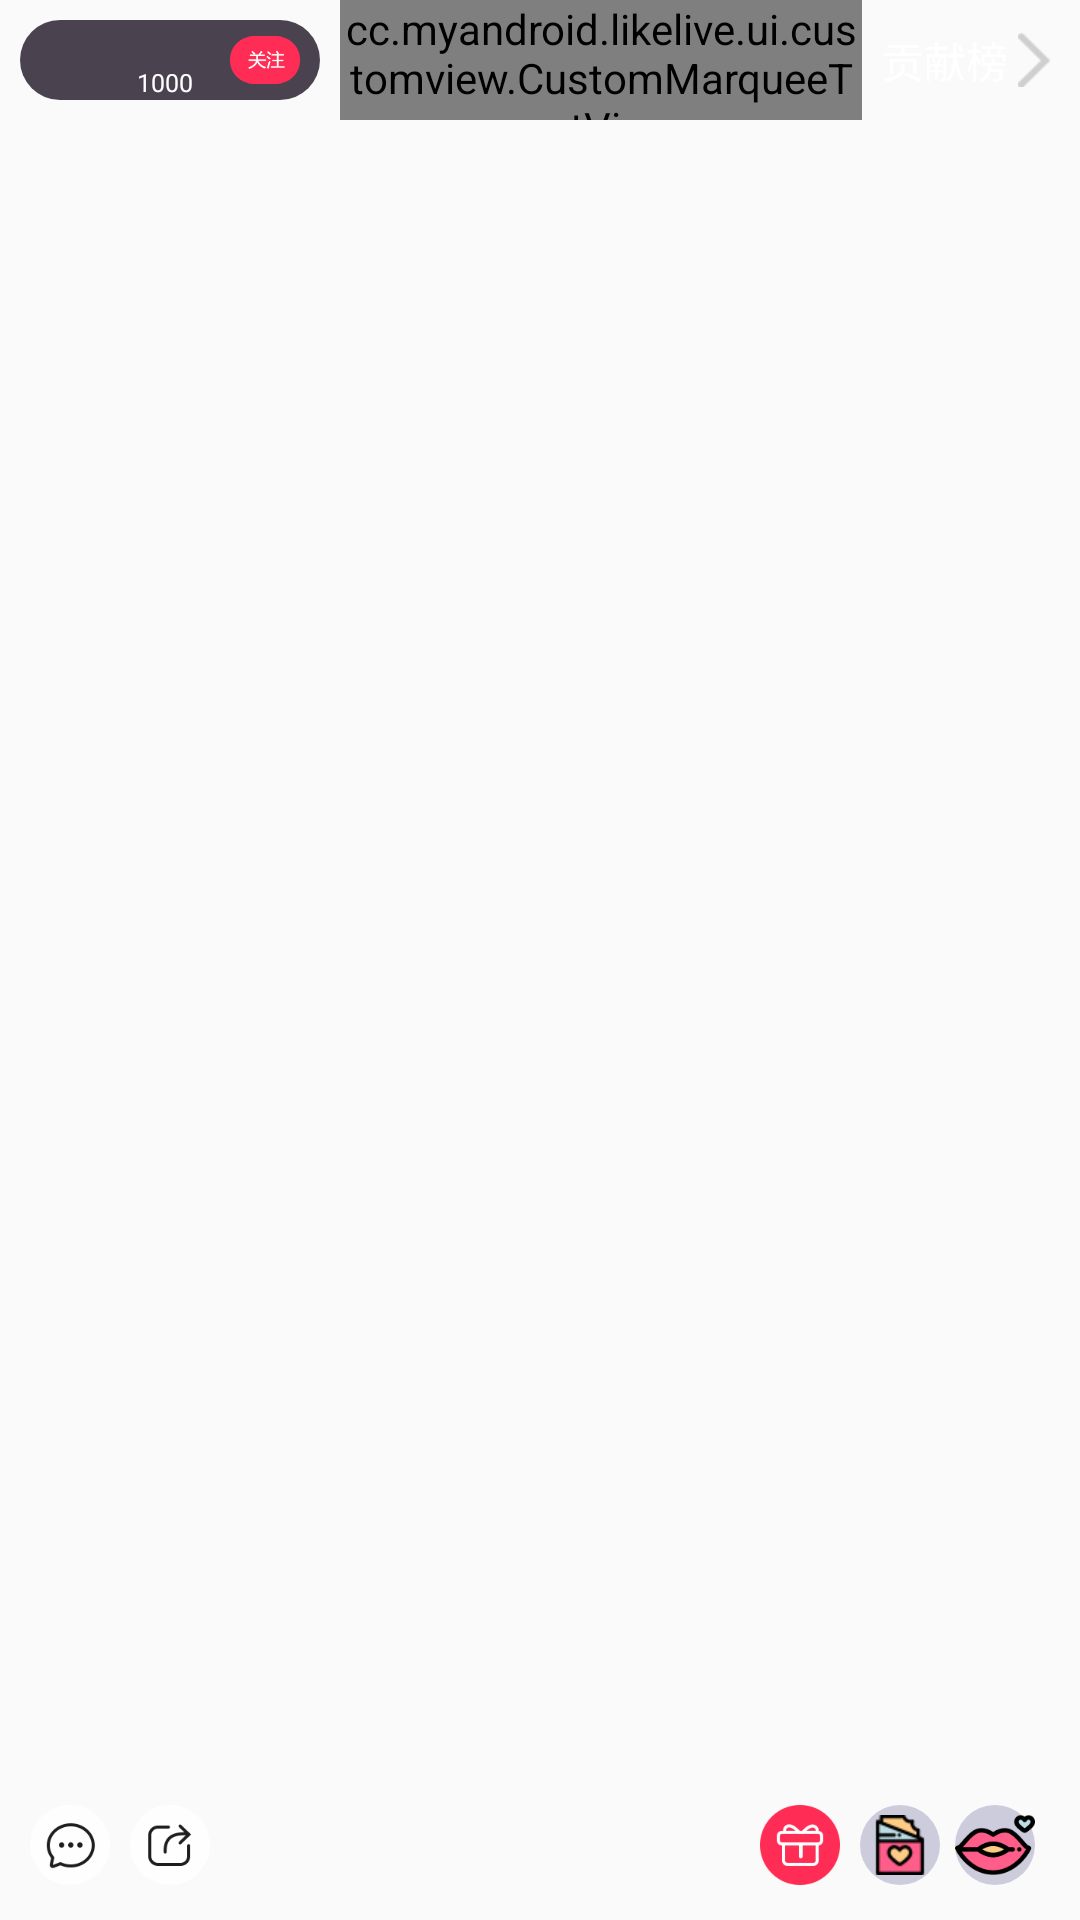

Android layout source for this screen:
<!-- AndroidManifest.xml: application theme AppTheme -->
<!-- res/layout/fragment_layer.xml -->
<?xml version="1.0" encoding="utf-8"?>
<RelativeLayout
    xmlns:android="http://schemas.android.com/apk/res/android"
    android:layout_width="match_parent"
    android:layout_height="match_parent"
    android:orientation="vertical">

    <LinearLayout
        android:id="@+id/ll_room_info"
        android:layout_width="match_parent"
        android:layout_height="wrap_content"
        android:orientation="horizontal">
        <RelativeLayout
            android:id="@+id/ll_player_info"
            android:layout_width="@dimen/size_300"
            android:layout_height="@dimen/size_80"
            android:layout_margin="@dimen/size_20"
            android:background="@drawable/player_info_bg"
            android:gravity="center_horizontal">

            <ImageView
                android:id="@+id/iv_icon"
                android:layout_width="@dimen/size_70"
                android:layout_height="@dimen/size_70"
                android:layout_centerVertical="true"
                android:layout_marginStart="@dimen/size_10"
                android:src="@mipmap/ic_launcher"/>

            <ImageView
                android:id="@+id/iv_focus"
                android:layout_width="@dimen/size_70"
                android:layout_height="@dimen/size_70"
                android:layout_alignParentEnd="true"
                android:layout_centerVertical="true"
                android:layout_marginEnd="@dimen/size_20"
                android:src="@mipmap/room_header_followed"/>

            <LinearLayout
                android:layout_width="match_parent"
                android:layout_height="match_parent"
                android:layout_toEndOf="@id/iv_icon"
                android:layout_toStartOf="@id/iv_focus"
                android:gravity="center"
                android:orientation="vertical">

                <TextView
                    android:id="@+id/tv_player_name"
                    android:layout_width="wrap_content"
                    android:layout_height="wrap_content"
                    android:layout_marginTop="@dimen/size_10"
                    android:ellipsize="end"
                    android:singleLine="true"
                    android:textColor="@color/white"
                    android:textSize="@dimen/size_25"/>

                <TextView
                    android:id="@+id/tv_room_user_num"
                    android:layout_width="wrap_content"
                    android:layout_height="wrap_content"
                    android:text="1000"
                    android:textColor="@color/white"
                    android:textSize="@dimen/size_25"/>
            </LinearLayout>
        </RelativeLayout>
        <cc.myandroid.likelive.ui.customview.CustomMarqueeTextView
            android:id="@+id/tv_share_description"
            android:layout_width="@dimen/size_0"
            android:layout_height="match_parent"
            android:layout_weight="1"
            android:gravity="center"
            android:singleLine="true"
            android:textColor="@color/white"
            android:textSize="@dimen/size_40"/>
        <TextView
            android:layout_width="wrap_content"
            android:layout_height="match_parent"
            android:layout_marginEnd="@dimen/size_20"
            android:layout_marginStart="@dimen/size_20"
            android:drawableEnd="@mipmap/xllive_setting_item_clickable"
            android:gravity="center"
            android:paddingEnd="@dimen/size_10"
            android:text="贡献榜 "
            android:textColor="@color/white"/>

    </LinearLayout>

    <LinearLayout
        android:id="@+id/llgiftcontent"
        android:layout_width="match_parent"
        android:layout_height="wrap_content"
        android:layout_above="@+id/lvmessage"
        android:layout_marginBottom="10dp"
        android:layout_marginTop="10dp"
        android:animateLayoutChanges="true"
        android:gravity="top"
        android:orientation="vertical"/>

    <ListView
        android:id="@+id/lvmessage"
        android:layout_width="300dp"
        android:layout_height="150dp"
        android:layout_above="@+id/layout_bottom"
        android:layout_marginLeft="10dp"
        android:cacheColorHint="#00000000"
        android:divider="@null"
        android:dividerHeight="5dp"
        android:listSelector="#00000000"
        android:scrollbarStyle="outsideOverlay"
        android:scrollbars="none"
        android:transcriptMode="normal"/>

    <FrameLayout
        android:id="@+id/layout_bottom"
        android:layout_width="match_parent"
        android:layout_height="50dp"
        android:layout_alignParentBottom="true"
        android:layout_alignParentStart="true">

        <RelativeLayout
            android:layout_width="match_parent"
            android:layout_height="match_parent"
            android:background="@android:color/transparent"
            android:orientation="horizontal"
            android:paddingLeft="10dp"
            android:paddingRight="10dp">

            <ImageView
                android:id="@+id/tvChat"
                android:layout_width="@dimen/size_80"
                android:layout_height="@dimen/size_80"
                android:layout_centerVertical="true"
                android:background="@drawable/bg_radius_bottom_white"
                android:gravity="center"
                android:src="@mipmap/room_chat_img"
            />

            <ImageView
                android:layout_marginStart="@dimen/size_20"
                android:id="@+id/iv_share"
                android:layout_width="@dimen/size_80"
                android:layout_height="@dimen/size_80"
                android:layout_centerVertical="true"
                android:layout_toEndOf="@+id/tvChat"
                android:src="@mipmap/room_share"/>

            <ImageView
                android:id="@+id/tvSendtwo"
                android:layout_width="@dimen/size_80"
                android:layout_height="@dimen/size_80"
                android:layout_centerHorizontal="true"
                android:layout_centerVertical="true"
                android:layout_marginRight="5dp"
                android:layout_alignParentEnd="true"
                android:background="@drawable/gift_bg"
                android:gravity="center"
                android:src="@mipmap/kiss"
            />

            <ImageView
                android:id="@+id/tvSendthree"
                android:layout_width="@dimen/size_80"
                android:layout_height="@dimen/size_80"
                android:layout_centerHorizontal="true"
                android:layout_centerVertical="true"
                android:layout_marginRight="5dp"
                android:layout_toLeftOf="@+id/tvSendtwo"
                android:background="@drawable/gift_bg"
                android:gravity="center"
                android:padding="@dimen/size_10"
                android:src="@mipmap/chocolate"
            />

            <ImageView
                android:id="@+id/tvSendfor"
                android:layout_width="@dimen/size_80"
                android:layout_height="@dimen/size_80"
                android:layout_centerHorizontal="true"
                android:layout_centerVertical="true"
                android:layout_marginEnd="@dimen/size_20"
                android:layout_marginRight="5dp"
                android:layout_toLeftOf="@+id/tvSendthree"
                android:gravity="center"
                android:src="@mipmap/room_gift_entrance"
            />
        </RelativeLayout>

        <LinearLayout
            android:id="@+id/llinputparent"
            android:layout_width="match_parent"
            android:layout_height="match_parent"
            android:layout_marginTop="5dp"
            android:background="@android:color/white"
            android:paddingLeft="10dp"
            android:paddingRight="10dp"
            android:visibility="gone">

            <LinearLayout
                android:layout_width="match_parent"
                android:layout_height="match_parent"
                android:gravity="center_vertical"
                android:orientation="horizontal">

                <EditText
                    android:id="@+id/etInput"
                    android:layout_width="0dp"
                    android:layout_height="wrap_content"
                    android:layout_weight="1"
                    android:background="@android:color/white"
                    android:hint="在此输入你要说的话!"
                    android:maxLength="30"
                    android:paddingBottom="10dp"
                    android:paddingTop="10dp"
                    android:textColor="#888889"
                    android:textColorHint="#c8c8c8"
                    android:textSize="12sp"/>

                <TextView
                    android:id="@+id/sendInput"
                    android:layout_width="wrap_content"
                    android:layout_height="wrap_content"
                    android:layout_marginLeft="10dp"
                    android:background="@android:color/holo_blue_bright"
                    android:paddingBottom="5dp"
                    android:paddingLeft="10dp"
                    android:paddingRight="10dp"
                    android:paddingTop="5dp"
                    android:text="发送"
                    android:textColor="@android:color/white"
                    android:textSize="12sp"/>
            </LinearLayout>
        </LinearLayout>
    </FrameLayout>
</RelativeLayout>
<!-- resources referenced by this layout -->
<resources>
  <color name="white">#ffffff</color>
  <dimen name="size_0">0px</dimen>
  <dimen name="size_10">10px</dimen>
  <dimen name="size_20">20px</dimen>
  <dimen name="size_25">25px</dimen>
  <dimen name="size_300">300px</dimen>
  <dimen name="size_40">40px</dimen>
  <dimen name="size_70">70px</dimen>
  <dimen name="size_80">80px</dimen>
  <!-- drawable gift_bg (drawable) -->
  <?xml version="1.0" encoding="utf-8"?>
  <shape xmlns:android="http://schemas.android.com/apk/res/android">
      <corners android:radius="@dimen/size_400"/>
      <solid android:color="@color/colorGiftBG"/>
  </shape>
  <!-- drawable player_info_bg (drawable) -->
  <?xml version="1.0" encoding="utf-8"?>
  <shape xmlns:android="http://schemas.android.com/apk/res/android">
      <corners android:radius="@dimen/size_200"/>
      <solid android:color="@color/playerInfoBG"/>
  </shape>
  <!-- mipmap chocolate: png bitmap (mipmap-xhdpi, 1172 bytes) -->
  <!-- mipmap kiss: png bitmap (mipmap-xhdpi, 3586 bytes) -->
  <!-- mipmap room_chat_img: png bitmap (mipmap-xhdpi, 2719 bytes) -->
  <!-- mipmap room_gift_entrance: png bitmap (mipmap-xhdpi, 2369 bytes) -->
  <!-- mipmap room_header_followed: png bitmap (mipmap-xhdpi, 1457 bytes) -->
  <!-- mipmap room_share: png bitmap (mipmap-xhdpi, 2551 bytes) -->
  <!-- mipmap xllive_setting_item_clickable: png bitmap (mipmap-xhdpi, 329 bytes) -->
  <style name="AppTheme" parent="Theme.AppCompat.Light.NoActionBar">
          <item name="colorPrimary">@color/colorPrimary</item>
          <item name="colorPrimaryDark">@color/colorPrimaryDark</item>
          <item name="colorAccent">@color/colorAccent</item>
      </style>
  <dimen name="size_400">400px</dimen>
  <color name="colorGiftBG">#CDCCDC</color>
  <dimen name="size_200">200px</dimen>
  <color name="playerInfoBG">#bb0d0014</color>
  <color name="colorPrimary">#3F51B5</color>
  <color name="colorPrimaryDark">#303F9F</color>
  <color name="colorAccent">#FF4081</color>
</resources>
